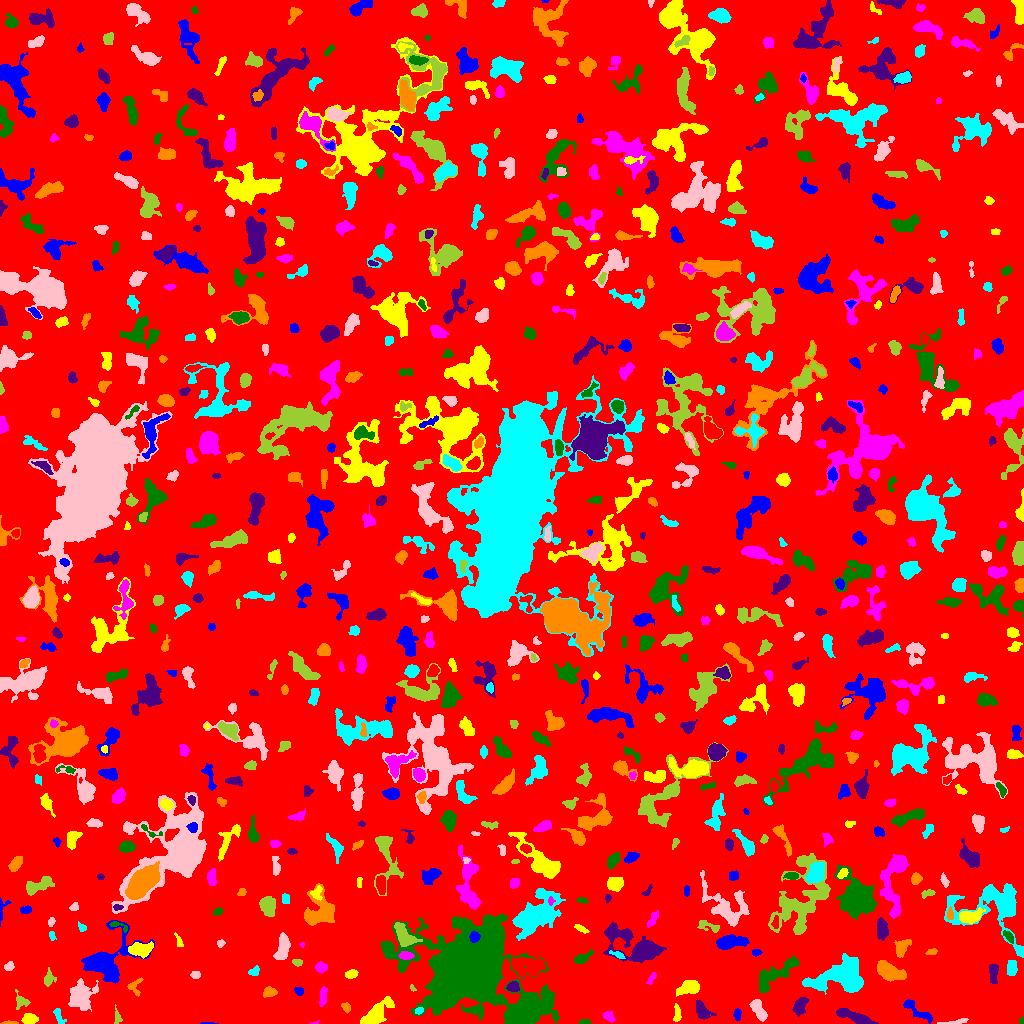

The data file committed next to this chart (first rows):
ID, X, Y, A, B, theta, total_flux, mu_max, mu_median, mu_mean, R_fwhm, R_e, R10, R90, x_start, x_end, y_start, y_end, area, greylevel
0, 512.6, 507.2, 300.8, 296.2, 1.078, 1471503, 20.0, 1.0, 1.819, 10.62, 237.7, 89.8, 384.3, 0, 1023, 0, 1023, 808787, 1.819
1, 208.6, 0.2353, 3.473, 0.4186, 0.01994, 34.0, 4.0, 1.0, 1.062, 1.596, 1.262, 0.0, 2.326, 200, 218, 0, 1, 32, 6.062
2, 29.64, 4.037, 3.667, 2.324, 0.05191, 431.0, 6.0, 3.0, 2.854, 5.109, 3.742, 1.493, 5.781, 21, 38, 0, 10, 151, 6.854
3, 314.1, 0.5455, 2.644, 0.6859, 0.1657, 55.0, 5.0, 2.0, 2.391, 1.784, 1.493, 0.5642, 2.257, 309, 319, 0, 3, 23, 6.391
4, 585.2, 1.209, 2.674, 1.159, -0.04576, 225.0, 11.0, 3.0, 4.091, 2.185, 2.034, 0.7979, 3.385, 579, 591, 0, 4, 55, 8.091
5, 854.5, 6.432, 10.38, 2.188, -0.3525, 1227, 8.0, 4.0, 3.729, 7.548, 5.781, 2.257, 8.759, 836, 878, 0, 15, 329, 7.729
6, 9.544, 0.5973, 4.115, 0.6846, 0.0006593, 149.0, 6.0, 3.0, 2.922, 2.985, 2.111, 0.7979, 3.241, 0, 18, 0, 3, 51, 7.922
7, 58.38, 7.683, 4.943, 1.846, -1.154, 183.0, 3.0, 2.0, 1.634, 4.37, 3.432, 1.382, 5.293, 53, 66, 0, 15, 112, 6.634
8, 954.4, 1.02, 5.985, 0.9909, 0.1558, 201.0, 9.0, 1.0, 1.951, 2.185, 2.185, 0.7979, 4.297, 937, 968, 0, 5, 103, 6.951
9, 117.3, 6.664, 3.989, 1.653, -1.401, 131.0, 4.0, 1.0, 1.541, 3.29, 2.821, 0.9772, 4.652, 114, 122, 0, 19, 85, 8.541
10, 256.9, 4.566, 5.35, 2.736, 0.2797, 530.0, 7.0, 2.0, 2.524, 3.868, 3.949, 1.493, 6.817, 249, 270, 0, 12, 210, 6.524
11, 737.4, 9.112, 2.895, 1.632, 1.556, 179.0, 5.0, 2.0, 2.183, 3.241, 2.764, 0.9772, 4.334, 733, 741, 3, 15, 82, 9.183
12, 376.3, 9.671, 9.379, 3.771, 0.721, 1370, 6.0, 3.0, 2.965, 9.219, 6.794, 2.646, 10.43, 360, 394, 0, 27, 462, 6.965
13, 608.9, 6.908, 2.995, 2.18, -0.7911, 294.0, 6.0, 3.0, 2.8, 4.406, 3.241, 1.262, 4.951, 603, 615, 1, 12, 105, 6.8
14, 1022, 2.716, 1.733, 1.242, 1.419, 81.0, 4.0, 3.0, 2.531, 2.821, 1.871, 0.7979, 2.706, 1019, 1023, 0, 7, 32, 6.531
15, 702.1, 12.35, 4.615, 2.777, -0.9578, 924.0, 11.0, 4.0, 4.181, 4.583, 4.26, 1.693, 6.956, 696, 716, 4, 24, 221, 8.181
16, 346.3, 16.04, 2.215, 1.615, -0.8336, 92.0, 3.0, 1.0, 1.165, 2.877, 2.326, 0.9772, 3.827, 341, 350, 10, 21, 79, 6.165
17, 418.8, 12.73, 2.087, 1.659, 0.2446, 181.0, 6.0, 3.0, 3.175, 3.432, 2.394, 0.9772, 3.613, 415, 423, 9, 16, 57, 9.175
18, 758.1, 13.87, 6.05, 2.516, -1.039, 690.0, 6.0, 3.0, 2.949, 6.482, 4.787, 1.871, 7.399, 749, 767, 2, 24, 234, 7.949
19, 20.42, 22.55, 4.469, 3.062, -1.163, 231.0, 5.0, 1.0, 1.65, 2.646, 3.523, 1.262, 5.89, 15, 30, 14, 34, 140, 5.65
20, 218.4, 11.21, 2.885, 2.187, 1.077, 170.0, 4.0, 1.0, 1.828, 3.742, 2.764, 1.128, 4.652, 213, 223, 7, 18, 93, 7.828
21, 917, 12.59, 9.846, 2.332, -0.6072, 541.0, 5.0, 2.0, 2.199, 5.14, 4.72, 1.784, 7.569, 903, 932, 0, 24, 246, 6.199
22, 677, 9.2, 4.659, 1.665, 1.561, 220.0, 4.0, 2.0, 2.018, 4.754, 3.29, 1.262, 5.202, 673, 681, 2, 20, 109, 7.018
23, 322.9, 27.94, 4.566, 1.74, 1.444, 330.0, 6.0, 2.0, 2.463, 4.334, 3.523, 1.382, 5.528, 319, 327, 17, 37, 134, 6.463
24, 524.8, 13.73, 9.336, 5.219, 0.6373, 9259, 32.0, 6.0, 9.167, 8.649, 8.292, 3.192, 13.79, 504, 551, 0, 34, 1010, 15.17
25, 800, 17.34, 4.697, 2.686, 1.146, 665.0, 7.0, 3.0, 3.26, 5.382, 4.514, 1.784, 6.91, 792, 808, 7, 26, 204, 7.26
26, 269.7, 31.34, 3.021, 2.197, 0.1176, 403.0, 9.0, 3.0, 3.198, 3.241, 3.192, 1.262, 5.171, 263, 277, 26, 37, 126, 9.198
27, 839.6, 47.27, 14.12, 7.547, 0.2297, 5285, 11.0, 4.0, 4.437, 11.2, 10.67, 4.146, 16.56, 802, 863, 29, 70, 1191, 8.437
28, 79.38, 27.29, 5.689, 4.889, 1.145, 3938, 24.0, 4.0, 6.97, 6.333, 5.726, 2.257, 10.4, 68, 98, 12, 45, 565, 11.97
29, 412.3, 35.53, 1.89, 1.159, -1.015, 57.0, 3.0, 1.5, 1.676, 2.326, 1.784, 0.5642, 2.932, 410, 416, 32, 39, 34, 6.676
30, 726.1, 33.38, 13.81, 7.156, -0.7637, 2906, 9.0, 2.0, 2.734, 7.334, 9.591, 3.568, 15.54, 698, 744, 0, 58, 1063, 6.734
31, 299.4, 32.31, 2.264, 1.822, -0.1389, 153.0, 4.0, 2.0, 2.096, 3.827, 2.523, 0.9772, 3.868, 294, 303, 28, 36, 73, 8.096
32, 689.3, 36.03, 4.709, 2.798, 0.2273, 1792, 18.0, 5.0, 6.493, 5.323, 4.406, 1.784, 7.313, 676, 699, 27, 43, 276, 10.49
33, 651.3, 45.1, 3.739, 1.36, 1.007, 127.0, 3.0, 2.0, 1.671, 3.827, 2.821, 1.128, 4.222, 646, 656, 39, 51, 76, 6.671
34, 467, 57.17, 18.77, 15.76, 0.3887, 163300, 181.0, 8.0, 21.96, 10.45, 17.04, 5.67, 33.34, 381, 559, 0, 109, 7436, 24.96
35, 512.6, 36.42, 2.858, 2.073, -0.08279, 358.0, 8.0, 2.5, 3.034, 3.949, 3.09, 1.128, 4.918, 506, 519, 32, 42, 118, 10.03
36, 134.6, 36.68, 4.782, 3.777, 1.187, 282.0, 5.0, 2.0, 2.136, 3.478, 3.7, 1.262, 5.67, 127, 143, 27, 46, 132, 8.136
37, 254.3, 52.09, 2.681, 1.819, 0.4638, 116.0, 3.0, 1.0, 1.318, 3.338, 2.646, 0.9772, 4.222, 248, 259, 48, 58, 88, 7.318
38, 195.3, 48.9, 2.436, 1.957, 0.0368, 157.0, 3.0, 2.0, 2.181, 4.26, 2.877, 1.262, 4.146, 190, 200, 45, 52, 72, 6.181
39, 48.48, 44.4, 3.756, 2.303, 1.401, 298.0, 5.0, 2.0, 2.224, 4.029, 3.29, 1.262, 5.47, 44, 56, 37, 56, 134, 6.224
40, 372.3, 59.81, 4.383, 2.387, -1.343, 494.0, 6.0, 3.0, 2.791, 5.412, 4.068, 1.596, 6.383, 367, 378, 48, 68, 177, 6.791
41, 105.4, 61.78, 13.69, 10.23, 0.7259, 4107, 10.0, 3.0, 3.747, 11.37, 9.474, 3.742, 15.47, 81, 154, 40, 103, 1096, 7.747
42, 351.4, 49.32, 2.894, 1.97, 0.2945, 329.0, 8.0, 3.0, 3.194, 3.656, 3.09, 1.128, 4.886, 345, 358, 45, 54, 103, 7.194
43, 321.1, 56, 2.768, 2.378, -0.02607, 347.0, 7.0, 3.0, 2.991, 3.523, 3.241, 1.262, 5.202, 315, 327, 50, 62, 116, 6.991
44, 773.4, 47.75, 14.18, 4.157, 0.6217, 2287, 10.0, 4.0, 4.069, 7.736, 7.399, 2.764, 11.86, 759, 799, 31, 68, 562, 7.069
45, 993.2, 51.61, 4.294, 1.91, -1.566, 298.0, 5.0, 1.0, 1.806, 3.989, 3.432, 1.262, 5.642, 989, 998, 40, 59, 165, 6.806
46, 888.3, 52.4, 6.797, 3.434, -0.4631, 2128, 15.0, 4.0, 5.115, 5.698, 5.698, 2.185, 9.591, 877, 906, 42, 63, 416, 9.115
47, 1012, 56.27, 4.251, 2.303, 1.556, 472.0, 5.0, 3.0, 3.105, 5.809, 4.107, 1.693, 6.024, 1007, 1017, 48, 63, 152, 7.105
48, 8.877, 56.96, 2.612, 2.006, 0.4805, 138.0, 4.0, 2.0, 1.704, 3.742, 2.932, 1.128, 4.583, 4, 14, 53, 62, 81, 5.704
49, 296.5, 61.53, 2.151, 1.414, -0.1517, 95.0, 5.0, 1.0, 1.397, 2.185, 2.034, 0.7979, 3.478, 292, 302, 57, 64, 68, 6.397
50, 528.6, 57.19, 8.463, 4.572, -0.07355, 2190, 10.0, 4.0, 4.22, 8.444, 7.092, 2.821, 11, 511, 545, 46, 66, 519, 9.22
51, 756.1, 70.95, 2.25, 1.462, 0.2669, 108.0, 4.0, 2.0, 1.688, 3.241, 2.257, 0.7979, 3.613, 752, 762, 67, 74, 64, 7.688
52, 141.1, 74.3, 5.819, 3.29, 0.09172, 1210, 9.0, 4.0, 4.158, 6.433, 5.412, 2.185, 8.311, 128, 153, 65, 82, 291, 9.158
53, 406.2, 67.67, 3.239, 1.932, -0.04714, 224.0, 4.0, 2.0, 2.0, 4.72, 3.192, 1.262, 5.015, 398, 414, 64, 72, 112, 11.0
54, 582.7, 65.48, 5.095, 2.036, 0.4951, 249.0, 5.0, 1.0, 1.617, 2.932, 3.656, 1.262, 5.971, 574, 593, 60, 75, 154, 6.617
55, 640.3, 75.16, 13.1, 6.655, -0.3423, 3427, 13.0, 3.0, 3.642, 7.024, 8.215, 3.038, 14.19, 603, 666, 61, 101, 941, 7.642
56, 932.0, 71.86, 2.925, 1.504, 0.2361, 123.0, 5.0, 2.0, 1.864, 1.871, 2.585, 0.7979, 4.068, 925, 937, 69, 75, 66, 5.864
57, 618, 68.6, 3.788, 1.312, -0.3735, 193.0, 5.0, 2.0, 2.413, 3.338, 2.706, 0.9772, 4.334, 609, 625, 65, 73, 80, 8.412
58, 221.3, 80.22, 1.842, 1.616, 0.8282, 60.0, 2.0, 1.0, 1.071, 3.613, 2.111, 0.7979, 3.29, 217, 225, 76, 84, 56, 8.071
59, 403.8, 88.31, 7.32, 3.66, -0.8765, 1242, 7.0, 3.0, 3.707, 7.291, 5.836, 2.326, 9.132, 394, 422, 77, 101, 335, 9.707
... 753 more rows
